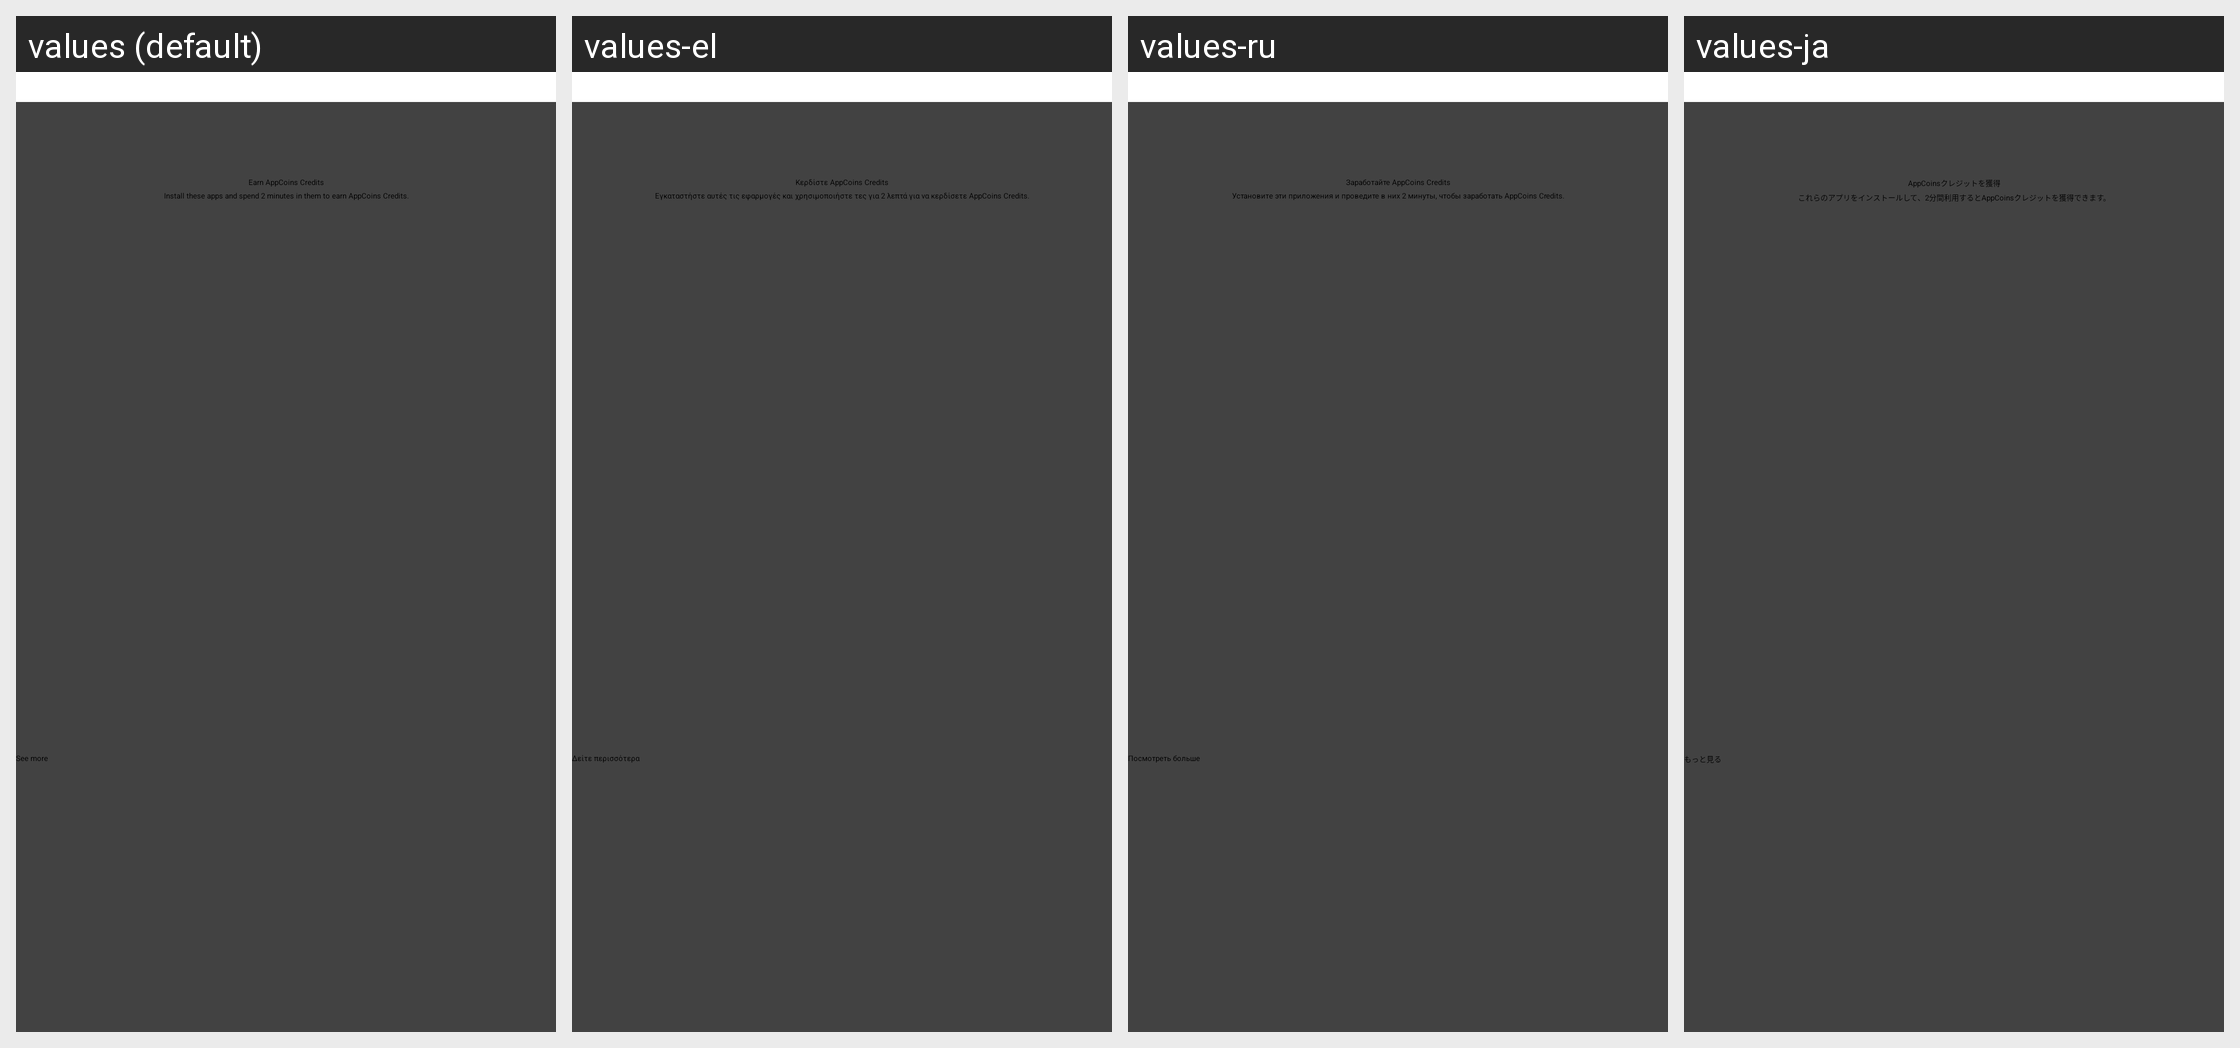

Translations of the strings shown on this Android screen, per locale in the grid:
Android screen res/layout/bundle_earn_appcoins.xml rendered under 4 locales, left to right: values (default), values-el, values-ru, values-ja. Device: Nexus 5 (rendered at 1080×1920; each locale shown at half size, 540×960, under a caption strip naming it); theme AppBaseTheme.NoTitle.Transparent.
Other locales in the repository, not shown: values-af, values-ar, values-as, values-bg, values-bn, values-ca, values-cs, values-da, values-de, values-en-rGB, values-es, values-es-rES, values-et, values-eu, values-fa, values-fi, values-fr, values-fr-rCA, values-gl, values-gu, values-hi, values-hr, values-hu, values-hy, values-in, values-it, values-iw, values-kn, values-ko, values-ml, values-mr, values-ms, values-my, values-nb, values-nl, values-pa, values-pl, values-pt, values-pt-rBR, values-pt-rPT, values-ro, values-sk, values-sr, values-sv, values-ta, values-te, values-th, values-tl, values-tr, values-uk, values-vi, values-zh-rCN, values-zh-rHK, values-zh-rTW.
Strings drawn on this screen, with the default value and each locale's value (text and hints the layout hard-codes, and strings that could not be matched under every locale, appear in the picture but are not listed):

appc_home_bundle_poa
  values: Earn AppCoins Credits
  values-el: Κερδίστε AppCoins Credits
  values-ru: Заработайте AppCoins Credits
  values-ja: AppCoinsクレジットを獲得

poa_home_card_body
  values: Install these apps and spend 2 minutes in them to earn AppCoins Credits.
  values-el: Εγκαταστήστε αυτές τις εφαρμογές και χρησιμοποιήστε τες για 2 λεπτά για να κερδίσετε AppCoins Credits.
  values-ru: Установите эти приложения и проведите в них 2 минуты, чтобы заработать AppCoins Credits.
  values-ja: これらのアプリをインストールして、2分間利用するとAppCoinsクレジットを獲得できます。

see_more
  values: See more
  values-el: Δείτε περισσότερα
  values-ru: Посмотреть больше
  values-ja: もっと見る
